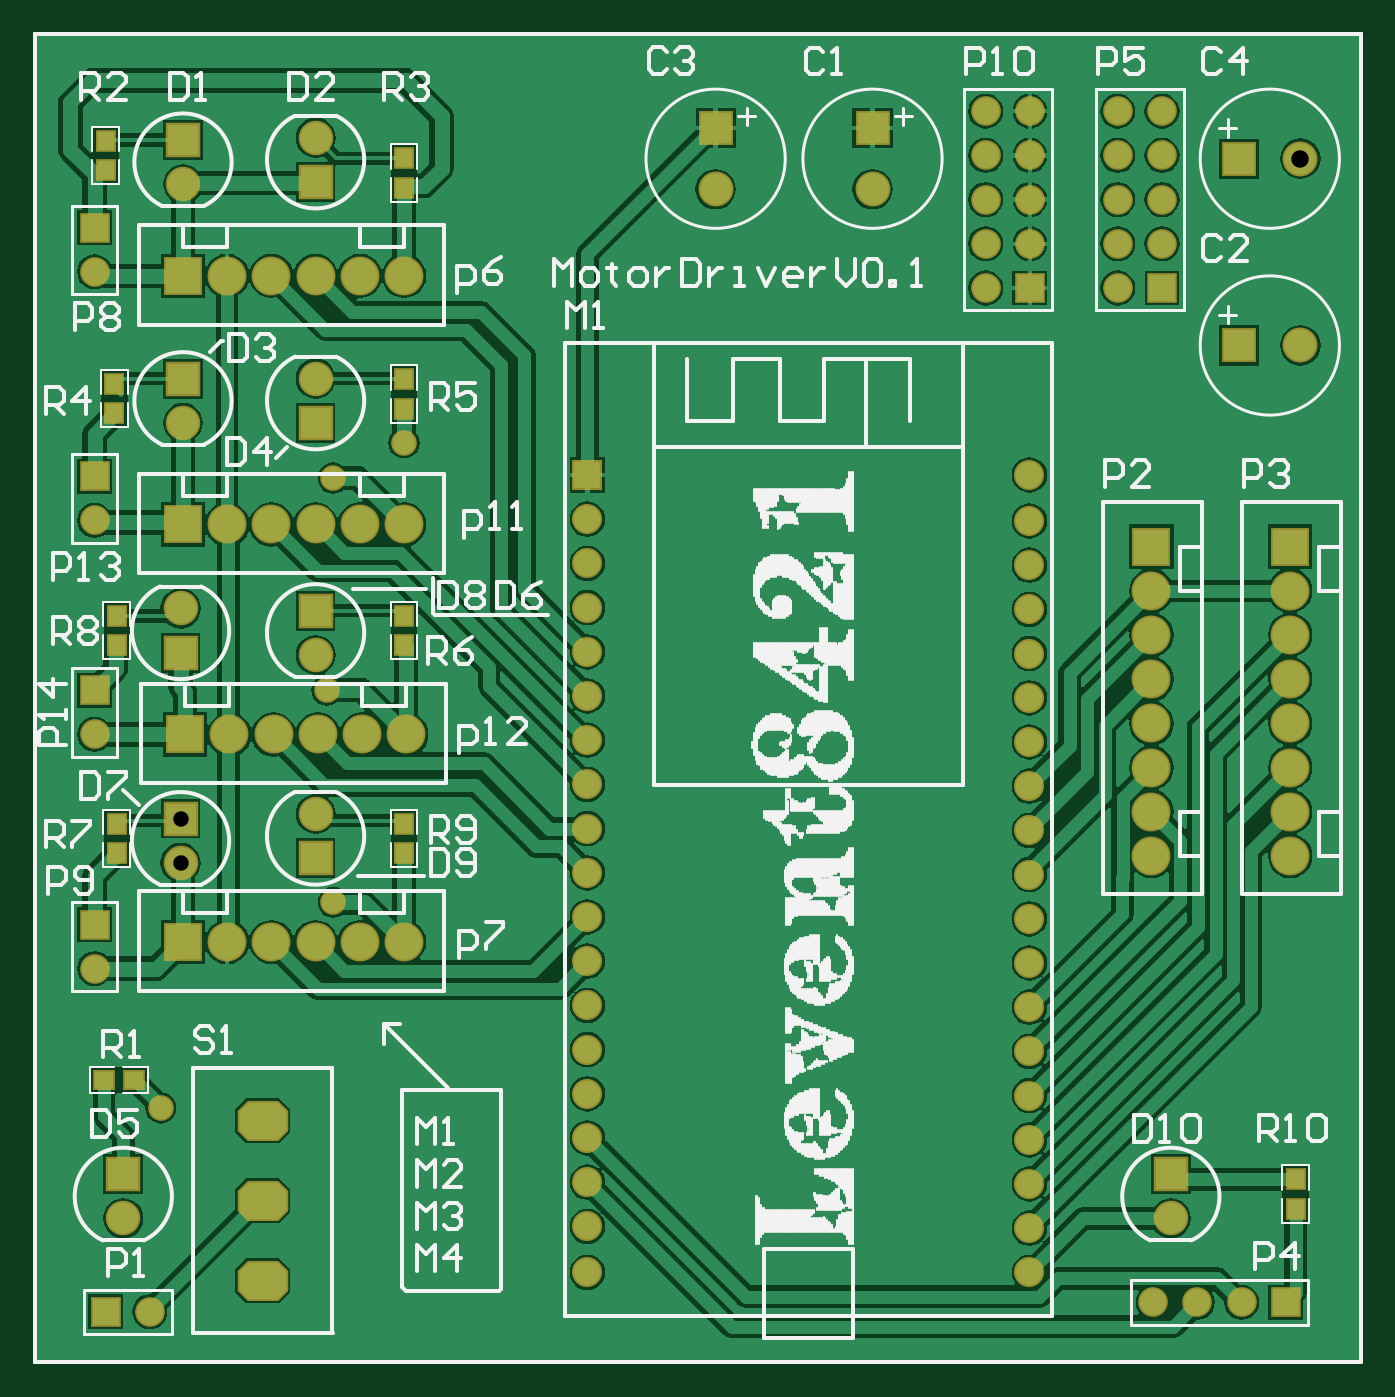
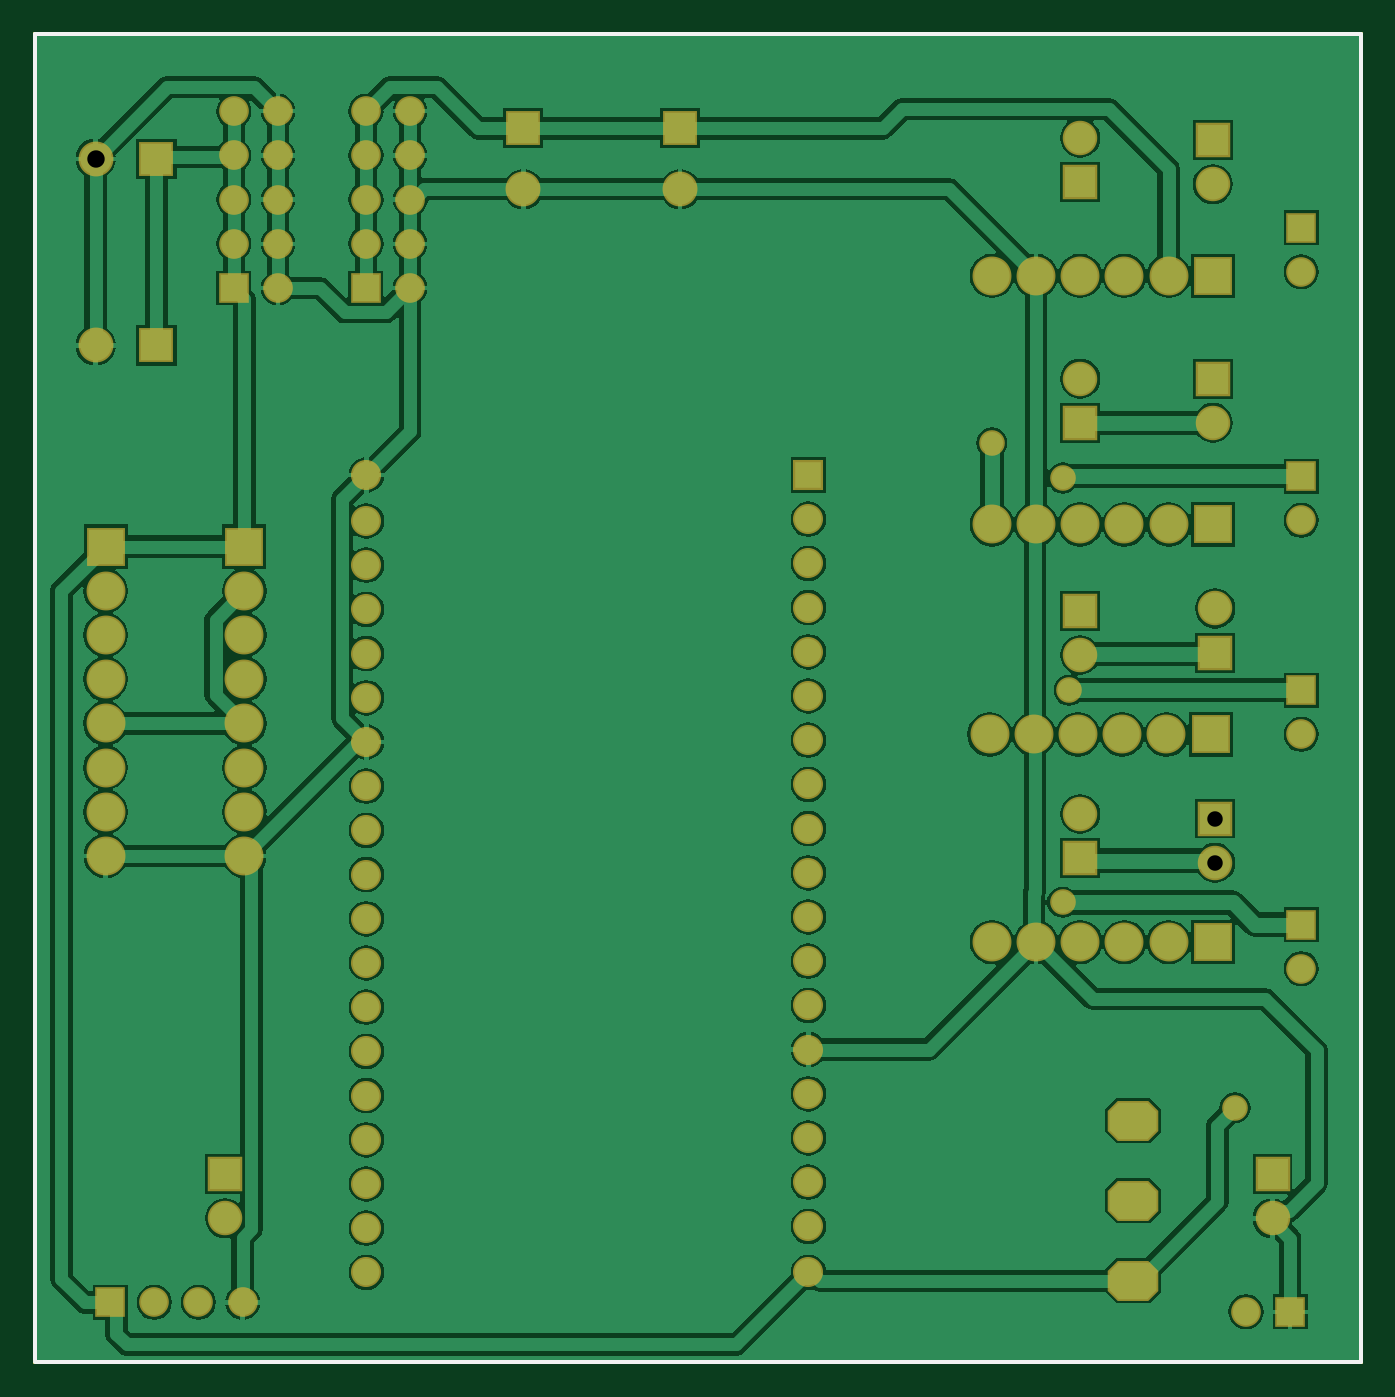
Circuit board: 12 layer files. Board 76.2 x 76.3 mm.
- drill: MotorDriver-RoundHoles.TXT (1318 bytes)
- drill: MotorDriver-SlotHoles.TXT (211 bytes)
- bottom_copper: MotorDriver.GBL (55877 bytes)
- bottom_silk: MotorDriver.GBO (409 bytes)
- paste: MotorDriver.GBP (407 bytes)
- bottom_mask: MotorDriver.GBS (3809 bytes)
- outline: MotorDriver.GKO (412 bytes)
- outline: MotorDriver.GM1 (530 bytes)
- top_copper: MotorDriver.GTL (60978 bytes)
- top_silk: MotorDriver.GTO (39952 bytes)
- paste: MotorDriver.GTP (843 bytes)
- top_mask: MotorDriver.GTS (4240 bytes)

=== drill: MotorDriver-RoundHoles.TXT ===
M48
;Layer_Color=9474304
;FILE_FORMAT=2:4
INCH,LZ
;TYPE=PLATED
T1F00S00C0.0280
T2F00S00C0.0350
T3F00S00C0.0354
T4F00S00C0.0394
%
T01
X0168Y0302
X0129Y02555
X01665Y035
X0168Y0398
X0184Y0406
T02
X03255Y02183
Y02283
Y02383
Y02483
Y02583
Y02683
Y02783
Y02883
Y02983
Y03083
X03575Y02405
Y02305
X02255Y02287
Y02387
Y02487
Y02587
Y02687
Y02787
Y02887
Y02987
Y03087
X0184Y0293
X0174
X0164
Y0312
X02255Y02183
X01205Y02305
Y02405
X0134Y0293
X0144
X0154
X013345Y031097
Y032097
X01345Y034
X01445
X01545
X013345Y03585
Y03685
X0134Y03875
X0144
X0154
X0134Y04105
Y04205
Y044374
X0144
X0154
X0134Y04645
X0164Y0465
Y044374
X0174
X0184
X0164Y04205
Y04105
Y03875
X0174
X0184
X0164Y0368
Y0358
X01645Y034
X01745
X01845
X0164Y0322
X02255Y03187
Y03287
Y03387
Y03487
Y03587
Y03687
Y03787
Y03887
Y03987
X03255
Y03883
Y03783
Y03683
Y03583
Y03483
Y03383
Y03283
Y03183
X035311Y03225
Y03125
Y03325
Y03425
Y03525
Y03625
Y03725
Y03825
X03845
Y03725
Y03625
Y03525
Y03425
Y03325
Y03225
Y03125
X0164Y0475
X0134Y04745
T03
X03535Y02115
X03635
X03735
X03835
X01265Y020939
X01165
X0114Y0287
Y0297
Y034
Y035
Y038842
Y039842
Y044467
Y045467
X031561Y0451
Y0461
X032561
Y0451
Y0441
X031561
X03455
Y0451
Y0461
X03555
Y0451
Y0441
Y0471
Y0481
X03455
Y0471
X032561
Y0481
X031561
Y0471
T04
X02545Y046336
X029
X0373Y0428
X038678
Y047025
X0373
X029Y047714
X02545
M30

=== drill: MotorDriver-SlotHoles.TXT ===
M48
;Layer_Color=9474304
;FILE_FORMAT=2:4
INCH,LZ
;TYPE=PLATED
T5F00S00C0.0472
%
G90
G05
T05
G00X015062Y021639
M15
G01X015338
M16
G00X015062Y02345
M15
G01X015338
M16
G00X015062Y025261
M15
G01X015338
M16
M17
M30

=== bottom_copper: MotorDriver.GBL (55877 bytes, source omitted) ===
=== bottom_silk: MotorDriver.GBO ===
G04*
G04 #@! TF.GenerationSoftware,Altium Limited,Altium Designer,20.2.6 (244)*
G04*
G04 Layer_Color=32896*
%FSLAX24Y24*%
%MOIN*%
G70*
G04*
G04 #@! TF.SameCoordinates,77C3D9E4-3DCC-4DBA-A965-D733CA2DE3AA*
G04*
G04*
G04 #@! TF.FilePolarity,Positive*
G04*
G01*
G75*
%ADD10C,0.0100*%
D10*
X10050Y49850D02*
X40050D01*
X10050Y19800D02*
Y49850D01*
X10050Y19800D02*
X40050D01*
X40050Y49850D02*
X40050Y19850D01*
M02*

=== paste: MotorDriver.GBP ===
G04*
G04 #@! TF.GenerationSoftware,Altium Limited,Altium Designer,20.2.6 (244)*
G04*
G04 Layer_Color=128*
%FSLAX24Y24*%
%MOIN*%
G70*
G04*
G04 #@! TF.SameCoordinates,77C3D9E4-3DCC-4DBA-A965-D733CA2DE3AA*
G04*
G04*
G04 #@! TF.FilePolarity,Positive*
G04*
G01*
G75*
%ADD10C,0.0100*%
D10*
X10050Y49850D02*
X40050D01*
X10050Y19800D02*
Y49850D01*
X10050Y19800D02*
X40050D01*
X40050Y49850D02*
X40050Y19850D01*
M02*

=== bottom_mask: MotorDriver.GBS ===
G04*
G04 #@! TF.GenerationSoftware,Altium Limited,Altium Designer,20.2.6 (244)*
G04*
G04 Layer_Color=16711935*
%FSLAX24Y24*%
%MOIN*%
G70*
G04*
G04 #@! TF.SameCoordinates,77C3D9E4-3DCC-4DBA-A965-D733CA2DE3AA*
G04*
G04*
G04 #@! TF.FilePolarity,Negative*
G04*
G01*
G75*
%ADD10C,0.0100*%
%ADD18C,0.0780*%
%ADD19R,0.0780X0.0780*%
%ADD20R,0.0671X0.0671*%
%ADD21C,0.0671*%
%ADD22R,0.0880X0.0880*%
%ADD23C,0.0880*%
%ADD24R,0.0880X0.0880*%
%ADD25R,0.0789X0.0789*%
%ADD26C,0.0789*%
%ADD27R,0.0671X0.0671*%
%ADD28R,0.0789X0.0789*%
G04:AMPARAMS|DCode=29|XSize=114.3mil|YSize=90.7mil|CornerRadius=0mil|HoleSize=0mil|Usage=FLASHONLY|Rotation=0.000|XOffset=0mil|YOffset=0mil|HoleType=Round|Shape=Octagon|*
%AMOCTAGOND29*
4,1,8,0.0572,-0.0227,0.0572,0.0227,0.0345,0.0453,-0.0345,0.0453,-0.0572,0.0227,-0.0572,-0.0227,-0.0345,-0.0453,0.0345,-0.0453,0.0572,-0.0227,0.0*
%
%ADD29OCTAGOND29*%

%ADD30C,0.0680*%
%ADD31R,0.0680X0.0680*%
%ADD32C,0.0580*%
D10*
X10050Y49850D02*
X40050D01*
X10050Y19800D02*
Y49850D01*
X10050Y19800D02*
X40050D01*
X40050Y49850D02*
X40050Y19850D01*
D18*
X16400Y32200D02*
D03*
X35750Y23050D02*
D03*
X13400Y46450D02*
D03*
X16400Y47500D02*
D03*
X13400Y41050D02*
D03*
X16400Y42050D02*
D03*
Y35800D02*
D03*
X13345Y31097D02*
D03*
Y36850D02*
D03*
X12050Y23050D02*
D03*
D19*
X16400Y31200D02*
D03*
X35750Y24050D02*
D03*
X13400Y47450D02*
D03*
X16400Y46500D02*
D03*
X13400Y42050D02*
D03*
X16400Y41050D02*
D03*
Y36800D02*
D03*
X13345Y32097D02*
D03*
Y35850D02*
D03*
X12050Y24050D02*
D03*
D20*
X38350Y21150D02*
D03*
X11650Y20939D02*
D03*
D21*
X37350Y21150D02*
D03*
X36350D02*
D03*
X35350D02*
D03*
X12650Y20939D02*
D03*
X34550Y48100D02*
D03*
X35550D02*
D03*
X34550Y47100D02*
D03*
X35550D02*
D03*
X34550Y46100D02*
D03*
X35550D02*
D03*
X34550Y45100D02*
D03*
X35550D02*
D03*
X34550Y44100D02*
D03*
X11400Y28700D02*
D03*
Y34000D02*
D03*
Y38842D02*
D03*
Y44467D02*
D03*
X31561Y48100D02*
D03*
X32561D02*
D03*
X31561Y47100D02*
D03*
X32561D02*
D03*
X31561Y46100D02*
D03*
X32561D02*
D03*
X31561Y45100D02*
D03*
X32561D02*
D03*
X31561Y44100D02*
D03*
D22*
X35311Y38250D02*
D03*
X38450D02*
D03*
D23*
X35311Y31250D02*
D03*
Y32250D02*
D03*
Y33250D02*
D03*
Y34250D02*
D03*
Y35250D02*
D03*
Y36250D02*
D03*
Y37250D02*
D03*
X38450D02*
D03*
Y36250D02*
D03*
Y35250D02*
D03*
Y34250D02*
D03*
Y33250D02*
D03*
Y32250D02*
D03*
Y31250D02*
D03*
X14400Y44374D02*
D03*
X16400D02*
D03*
X17400D02*
D03*
X15400D02*
D03*
X18400D02*
D03*
Y29300D02*
D03*
X15400D02*
D03*
X17400D02*
D03*
X16400D02*
D03*
X14400D02*
D03*
Y38750D02*
D03*
X16400D02*
D03*
X17400D02*
D03*
X15400D02*
D03*
X18400D02*
D03*
X18450Y34000D02*
D03*
X15450D02*
D03*
X17450D02*
D03*
X16450D02*
D03*
X14450D02*
D03*
D24*
X13400Y44374D02*
D03*
Y29300D02*
D03*
Y38750D02*
D03*
X13450Y34000D02*
D03*
D25*
X37300Y47025D02*
D03*
Y42800D02*
D03*
D26*
X38678Y47025D02*
D03*
Y42800D02*
D03*
X25450Y46336D02*
D03*
X29000D02*
D03*
D27*
X35550Y44100D02*
D03*
X11400Y29700D02*
D03*
Y35000D02*
D03*
Y39842D02*
D03*
Y45467D02*
D03*
X32561Y44100D02*
D03*
D28*
X25450Y47714D02*
D03*
X29000D02*
D03*
D29*
X15200Y21639D02*
D03*
Y23450D02*
D03*
Y25261D02*
D03*
D30*
X32550Y39870D02*
D03*
Y38830D02*
D03*
Y37830D02*
D03*
Y36830D02*
D03*
Y35830D02*
D03*
Y34830D02*
D03*
Y33830D02*
D03*
Y32830D02*
D03*
Y31830D02*
D03*
Y30830D02*
D03*
Y29830D02*
D03*
Y28830D02*
D03*
Y27830D02*
D03*
Y26830D02*
D03*
Y25830D02*
D03*
Y24830D02*
D03*
Y23830D02*
D03*
Y22830D02*
D03*
Y21830D02*
D03*
X22550D02*
D03*
Y22870D02*
D03*
Y23870D02*
D03*
Y24870D02*
D03*
Y25870D02*
D03*
Y26870D02*
D03*
Y27870D02*
D03*
Y28870D02*
D03*
Y29870D02*
D03*
Y30870D02*
D03*
Y31870D02*
D03*
Y32870D02*
D03*
Y33870D02*
D03*
Y34870D02*
D03*
Y35870D02*
D03*
Y36870D02*
D03*
Y37870D02*
D03*
Y38870D02*
D03*
D31*
Y39870D02*
D03*
D32*
X12900Y25550D02*
D03*
X16800Y30200D02*
D03*
X16650Y35000D02*
D03*
X16800Y39800D02*
D03*
X18400Y40600D02*
D03*
M02*

=== outline: MotorDriver.GKO ===
G04*
G04 #@! TF.GenerationSoftware,Altium Limited,Altium Designer,20.2.6 (244)*
G04*
G04 Layer_Color=16711935*
%FSLAX24Y24*%
%MOIN*%
G70*
G04*
G04 #@! TF.SameCoordinates,77C3D9E4-3DCC-4DBA-A965-D733CA2DE3AA*
G04*
G04*
G04 #@! TF.FilePolarity,Positive*
G04*
G01*
G75*
%ADD10C,0.0100*%
D10*
X10050Y49850D02*
X40050D01*
X10050Y19800D02*
Y49850D01*
X10050Y19800D02*
X40050D01*
X40050Y49850D02*
X40050Y19850D01*
M02*

=== outline: MotorDriver.GM1 ===
G04*
G04 #@! TF.GenerationSoftware,Altium Limited,Altium Designer,20.2.6 (244)*
G04*
G04 Layer_Color=16711935*
%FSLAX24Y24*%
%MOIN*%
G70*
G04*
G04 #@! TF.SameCoordinates,77C3D9E4-3DCC-4DBA-A965-D733CA2DE3AA*
G04*
G04*
G04 #@! TF.FilePolarity,Positive*
G04*
G01*
G75*
%ADD10C,0.0100*%
D10*
X10050Y49850D02*
X40050D01*
X10050Y19800D02*
Y49850D01*
X10050Y19800D02*
X40050D01*
X40050Y49850D02*
X40050Y19850D01*
X10050Y49850D02*
X40050D01*
X10050Y19800D02*
Y49850D01*
X10050Y19800D02*
X40050D01*
X40050Y49850D02*
X40050Y19850D01*
M02*

=== top_copper: MotorDriver.GTL (60978 bytes, source omitted) ===
=== top_silk: MotorDriver.GTO (39952 bytes, source omitted) ===
=== paste: MotorDriver.GTP ===
G04*
G04 #@! TF.GenerationSoftware,Altium Limited,Altium Designer,20.2.6 (244)*
G04*
G04 Layer_Color=8421504*
%FSLAX24Y24*%
%MOIN*%
G70*
G04*
G04 #@! TF.SameCoordinates,77C3D9E4-3DCC-4DBA-A965-D733CA2DE3AA*
G04*
G04*
G04 #@! TF.FilePolarity,Positive*
G04*
G01*
G75*
%ADD10C,0.0100*%
%ADD14R,0.0394X0.0433*%
%ADD15R,0.0433X0.0394*%
D10*
X10050Y49850D02*
X40050D01*
X10050Y19800D02*
Y49850D01*
X10050Y19800D02*
X40050D01*
X40050Y49850D02*
X40050Y19850D01*
D14*
X38570Y23265D02*
D03*
Y23935D02*
D03*
X18400Y31985D02*
D03*
Y31315D02*
D03*
X11900Y31985D02*
D03*
Y31315D02*
D03*
X18400Y36685D02*
D03*
Y36015D02*
D03*
X11900Y36685D02*
D03*
Y36015D02*
D03*
X18400Y42035D02*
D03*
Y41365D02*
D03*
Y47035D02*
D03*
Y46365D02*
D03*
X11850Y41935D02*
D03*
Y41265D02*
D03*
X11650Y47435D02*
D03*
Y46765D02*
D03*
D15*
X12285Y26180D02*
D03*
X11615D02*
D03*
M02*

=== top_mask: MotorDriver.GTS ===
G04*
G04 #@! TF.GenerationSoftware,Altium Limited,Altium Designer,20.2.6 (244)*
G04*
G04 Layer_Color=8388736*
%FSLAX24Y24*%
%MOIN*%
G70*
G04*
G04 #@! TF.SameCoordinates,77C3D9E4-3DCC-4DBA-A965-D733CA2DE3AA*
G04*
G04*
G04 #@! TF.FilePolarity,Negative*
G04*
G01*
G75*
%ADD10C,0.0100*%
%ADD16R,0.0474X0.0513*%
%ADD17R,0.0513X0.0474*%
%ADD18C,0.0780*%
%ADD19R,0.0780X0.0780*%
%ADD20R,0.0671X0.0671*%
%ADD21C,0.0671*%
%ADD22R,0.0880X0.0880*%
%ADD23C,0.0880*%
%ADD24R,0.0880X0.0880*%
%ADD25R,0.0789X0.0789*%
%ADD26C,0.0789*%
%ADD27R,0.0671X0.0671*%
%ADD28R,0.0789X0.0789*%
G04:AMPARAMS|DCode=29|XSize=114.3mil|YSize=90.7mil|CornerRadius=0mil|HoleSize=0mil|Usage=FLASHONLY|Rotation=0.000|XOffset=0mil|YOffset=0mil|HoleType=Round|Shape=Octagon|*
%AMOCTAGOND29*
4,1,8,0.0572,-0.0227,0.0572,0.0227,0.0345,0.0453,-0.0345,0.0453,-0.0572,0.0227,-0.0572,-0.0227,-0.0345,-0.0453,0.0345,-0.0453,0.0572,-0.0227,0.0*
%
%ADD29OCTAGOND29*%

%ADD30C,0.0680*%
%ADD31R,0.0680X0.0680*%
%ADD32C,0.0580*%
D10*
X10050Y49850D02*
X40050D01*
X10050Y19800D02*
Y49850D01*
X10050Y19800D02*
X40050D01*
X40050Y49850D02*
X40050Y19850D01*
D16*
X38570Y23265D02*
D03*
Y23935D02*
D03*
X18400Y31985D02*
D03*
Y31315D02*
D03*
X11900Y31985D02*
D03*
Y31315D02*
D03*
X18400Y36685D02*
D03*
Y36015D02*
D03*
X11900Y36685D02*
D03*
Y36015D02*
D03*
X18400Y42035D02*
D03*
Y41365D02*
D03*
Y47035D02*
D03*
Y46365D02*
D03*
X11850Y41935D02*
D03*
Y41265D02*
D03*
X11650Y47435D02*
D03*
Y46765D02*
D03*
D17*
X12285Y26180D02*
D03*
X11615D02*
D03*
D18*
X16400Y32200D02*
D03*
X35750Y23050D02*
D03*
X13400Y46450D02*
D03*
X16400Y47500D02*
D03*
X13400Y41050D02*
D03*
X16400Y42050D02*
D03*
Y35800D02*
D03*
X13345Y31097D02*
D03*
Y36850D02*
D03*
X12050Y23050D02*
D03*
D19*
X16400Y31200D02*
D03*
X35750Y24050D02*
D03*
X13400Y47450D02*
D03*
X16400Y46500D02*
D03*
X13400Y42050D02*
D03*
X16400Y41050D02*
D03*
Y36800D02*
D03*
X13345Y32097D02*
D03*
Y35850D02*
D03*
X12050Y24050D02*
D03*
D20*
X38350Y21150D02*
D03*
X11650Y20939D02*
D03*
D21*
X37350Y21150D02*
D03*
X36350D02*
D03*
X35350D02*
D03*
X12650Y20939D02*
D03*
X34550Y48100D02*
D03*
X35550D02*
D03*
X34550Y47100D02*
D03*
X35550D02*
D03*
X34550Y46100D02*
D03*
X35550D02*
D03*
X34550Y45100D02*
D03*
X35550D02*
D03*
X34550Y44100D02*
D03*
X11400Y28700D02*
D03*
Y34000D02*
D03*
Y38842D02*
D03*
Y44467D02*
D03*
X31561Y48100D02*
D03*
X32561D02*
D03*
X31561Y47100D02*
D03*
X32561D02*
D03*
X31561Y46100D02*
D03*
X32561D02*
D03*
X31561Y45100D02*
D03*
X32561D02*
D03*
X31561Y44100D02*
D03*
D22*
X35311Y38250D02*
D03*
X38450D02*
D03*
D23*
X35311Y31250D02*
D03*
Y32250D02*
D03*
Y33250D02*
D03*
Y34250D02*
D03*
Y35250D02*
D03*
Y36250D02*
D03*
Y37250D02*
D03*
X38450D02*
D03*
Y36250D02*
D03*
Y35250D02*
D03*
Y34250D02*
D03*
Y33250D02*
D03*
Y32250D02*
D03*
Y31250D02*
D03*
X14400Y44374D02*
D03*
X16400D02*
D03*
X17400D02*
D03*
X15400D02*
D03*
X18400D02*
D03*
Y29300D02*
D03*
X15400D02*
D03*
X17400D02*
D03*
X16400D02*
D03*
X14400D02*
D03*
Y38750D02*
D03*
X16400D02*
D03*
X17400D02*
D03*
X15400D02*
D03*
X18400D02*
D03*
X18450Y34000D02*
D03*
X15450D02*
D03*
X17450D02*
D03*
X16450D02*
D03*
X14450D02*
D03*
D24*
X13400Y44374D02*
D03*
Y29300D02*
D03*
Y38750D02*
D03*
X13450Y34000D02*
D03*
D25*
X37300Y47025D02*
D03*
Y42800D02*
D03*
D26*
X38678Y47025D02*
D03*
Y42800D02*
D03*
X25450Y46336D02*
D03*
X29000D02*
D03*
D27*
X35550Y44100D02*
D03*
X11400Y29700D02*
D03*
Y35000D02*
D03*
Y39842D02*
D03*
Y45467D02*
D03*
X32561Y44100D02*
D03*
D28*
X25450Y47714D02*
D03*
X29000D02*
D03*
D29*
X15200Y21639D02*
D03*
Y23450D02*
D03*
Y25261D02*
D03*
D30*
X32550Y39870D02*
D03*
Y38830D02*
D03*
Y37830D02*
D03*
Y36830D02*
D03*
Y35830D02*
D03*
Y34830D02*
D03*
Y33830D02*
D03*
Y32830D02*
D03*
Y31830D02*
D03*
Y30830D02*
D03*
Y29830D02*
D03*
Y28830D02*
D03*
Y27830D02*
D03*
Y26830D02*
D03*
Y25830D02*
D03*
Y24830D02*
D03*
Y23830D02*
D03*
Y22830D02*
D03*
Y21830D02*
D03*
X22550D02*
D03*
Y22870D02*
D03*
Y23870D02*
D03*
Y24870D02*
D03*
Y25870D02*
D03*
Y26870D02*
D03*
Y27870D02*
D03*
Y28870D02*
D03*
Y29870D02*
D03*
Y30870D02*
D03*
Y31870D02*
D03*
Y32870D02*
D03*
Y33870D02*
D03*
Y34870D02*
D03*
Y35870D02*
D03*
Y36870D02*
D03*
Y37870D02*
D03*
Y38870D02*
D03*
D31*
Y39870D02*
D03*
D32*
X12900Y25550D02*
D03*
X16800Y30200D02*
D03*
X16650Y35000D02*
D03*
X16800Y39800D02*
D03*
X18400Y40600D02*
D03*
M02*

